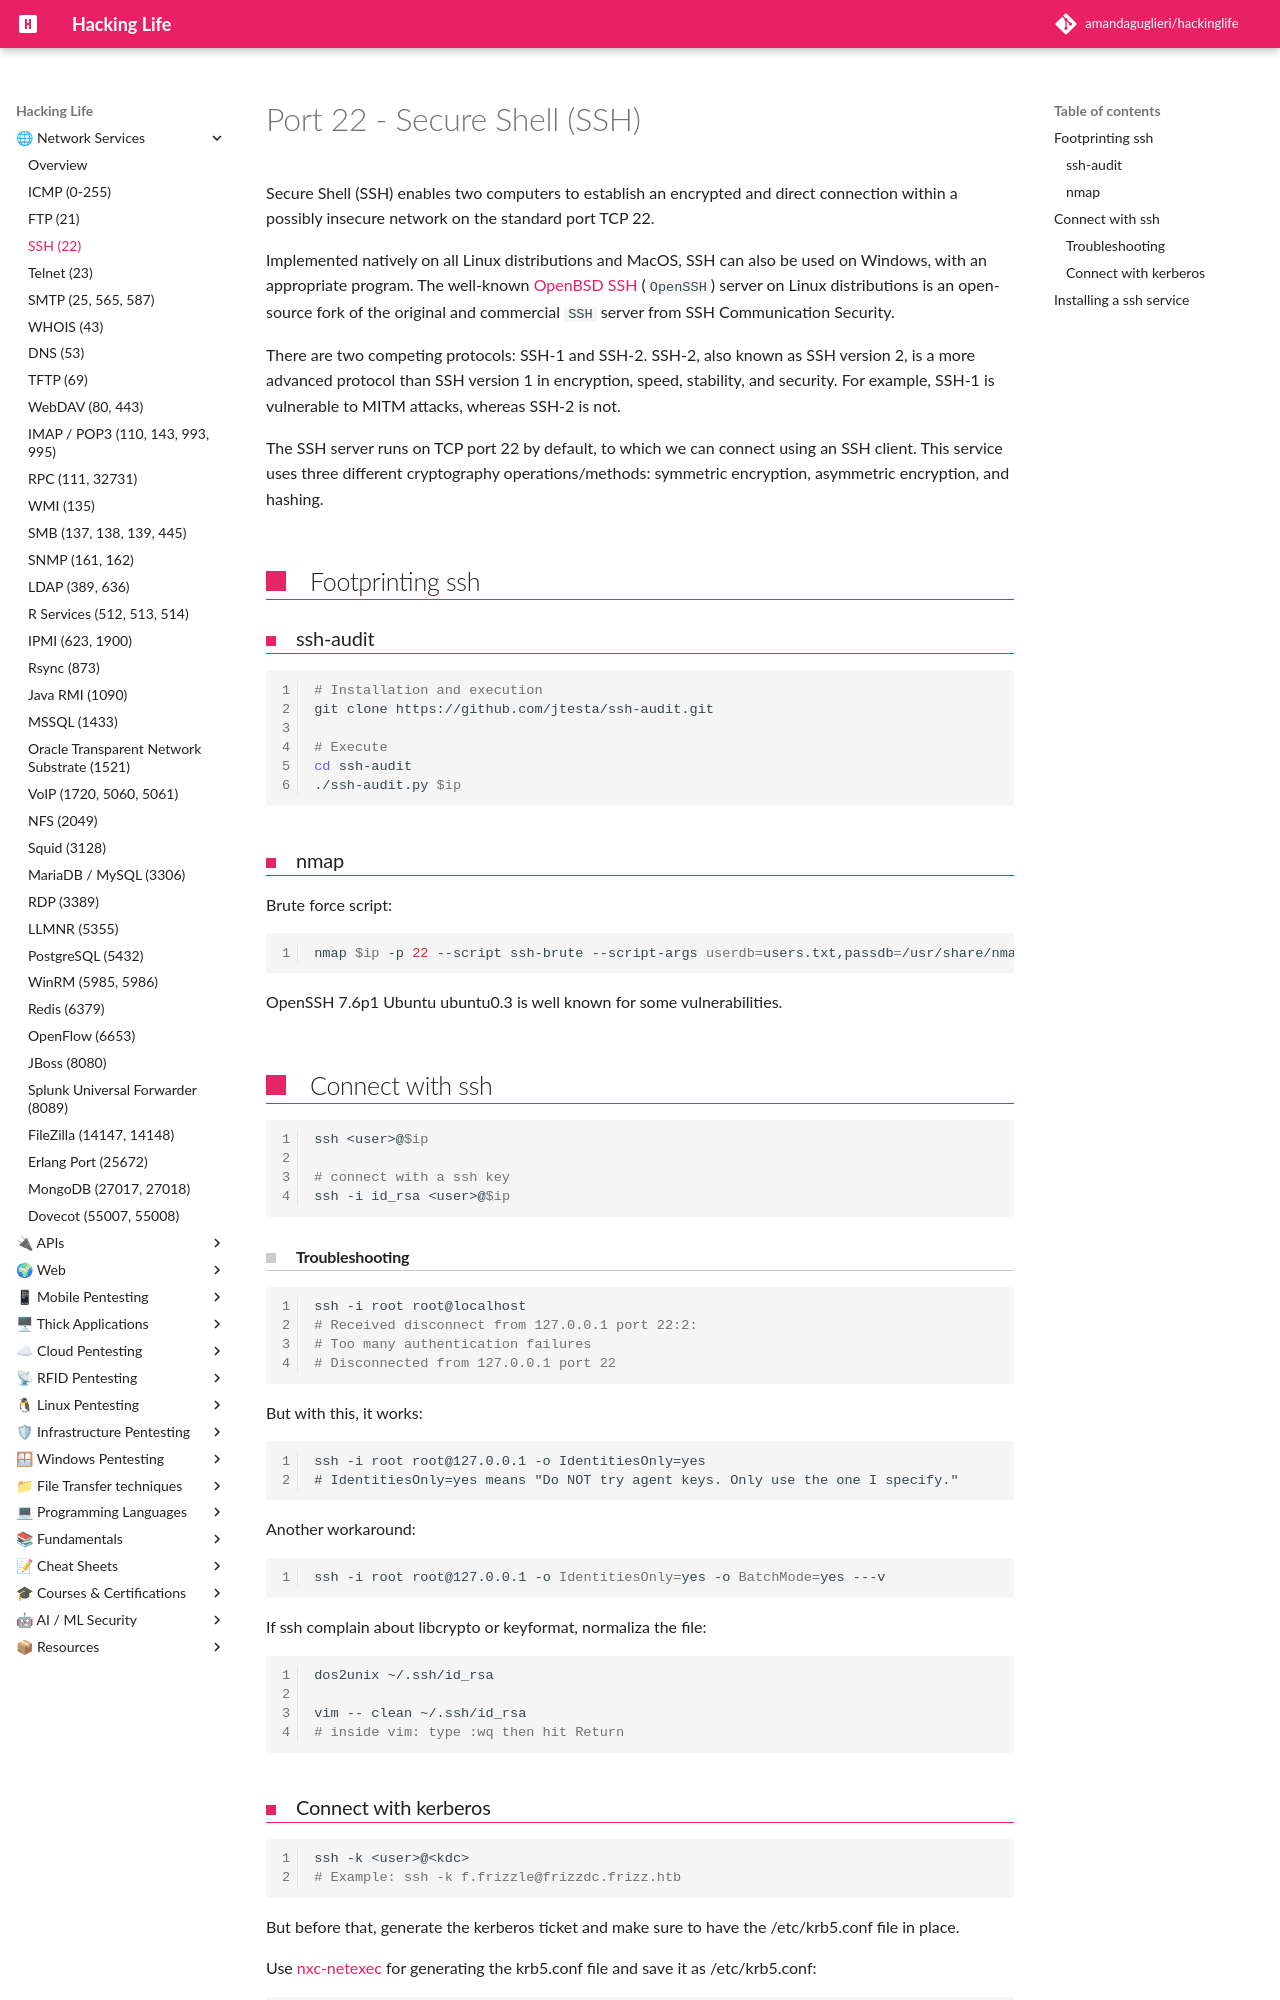

repository: amandaguglieri/hackinglife · page: 22-ssh/index.html · generator: mkdocs

---
title: Port 22 - Secure Shell (SSH)
author: amandaguglieri
draft: false
TableOfContents: true
tags:
  - pentesting
  - web
  - pentesting
  - port
  - "22"
---
# Port 22 - Secure Shell (SSH)

Secure Shell (SSH) enables two computers to establish an encrypted and direct connection within a possibly insecure network on the standard port TCP 22. 

Implemented natively on all Linux distributions and MacOS, SSH can also be used on Windows, with an appropriate program. The well-known [OpenBSD SSH](https://www.openssh.com/) (`OpenSSH`) server on Linux distributions is an open-source fork of the original and commercial `SSH` server from SSH Communication Security.

There are two competing protocols: SSH-1 and SSH-2. SSH-2, also known as SSH version 2, is a more advanced protocol than SSH version 1 in encryption, speed, stability, and security. For example, SSH-1 is vulnerable to MITM attacks, whereas SSH-2 is not.

The SSH server runs on TCP port 22 by default, to which we can connect using an SSH client. This service uses three different cryptography operations/methods: symmetric encryption, asymmetric encryption, and hashing.

## Footprinting ssh

### ssh-audit

```bash
# Installation and execution
git clone https://github.com/jtesta/ssh-audit.git 

# Execute
cd ssh-audit
./ssh-audit.py $ip
```


### nmap

Brute force script: 

```bash
nmap $ip -p 22 --script ssh-brute --script-args userdb=users.txt,passdb=/usr/share/nmap/nselib/data/passwords.lst
```

OpenSSH 7.6p1 Ubuntu ubuntu0.3 is well known for some vulnerabilities.

## Connect with ssh


```bash
ssh <user>@$ip

# connect with a ssh key
ssh -i id_rsa <user>@$ip
```

#### Troubleshooting 

```bash
ssh -i root root@localhost 
# Received disconnect from 127.0.0.1 port 22:2: 
# Too many authentication failures 
# Disconnected from 127.0.0.1 port 22
```

But with this, it works:

```
ssh -i root root@127.0.0.1 -o IdentitiesOnly=yes 
# IdentitiesOnly=yes means "Do NOT try agent keys. Only use the one I specify."
```

Another workaround:

```bash
ssh -i root root@127.0.0.1 -o IdentitiesOnly=yes -o BatchMode=yes ---v 
```


If ssh complain about libcrypto or keyformat, normaliza the file:

```bash
dos2unix ~/.ssh/id_rsa

vim -- clean ~/.ssh/id_rsa
# inside vim: type :wq then hit Return
```
